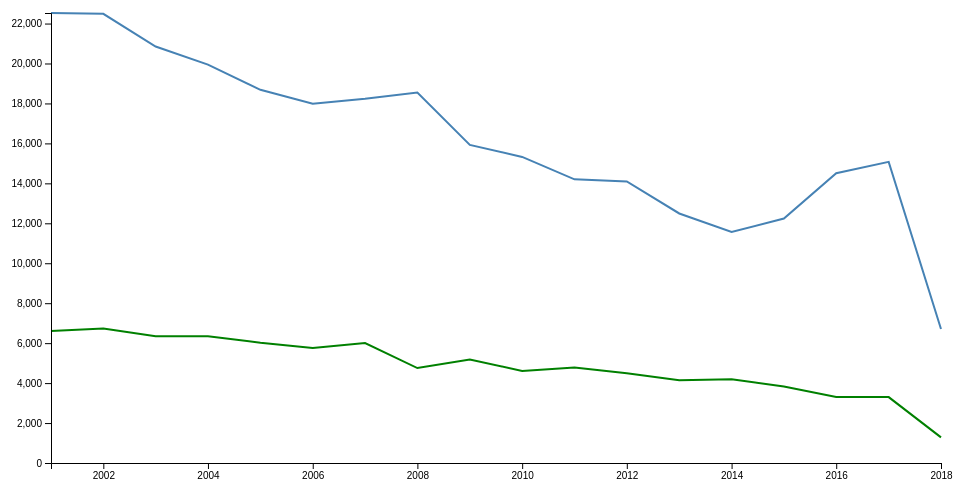
D3 v4 page, settled after 360 driven frames (6 s of simulated time); the page loaded 1 data file(s).


// ── assets/assault-d3.js
let dataPush = [];

// set the dimensions and margins of the graph
var margin = {top: 20, right: 20, bottom: 30, left: 50},
    width = 960 - margin.left - margin.right,
    height = 500 - margin.top - margin.bottom;

// parse the date / time
var parseTime = d3.timeParse("%Y");

// set the ranges
var x = d3.scaleTime().range([0, width]);
var y = d3.scaleLinear().range([height, 0]);

// define the line
var valueline = d3.line()
    .x(function(d) { return x(d.year); })
    .y(function(d) { return y(d.arrestTrue); });
// define the line
var valueline2 = d3.line()
    .x(function(d) { return x(d.year); })
    .y(function(d) { return y(d.arrestFalse); });

var svg = d3.select("body").append("svg")
    .attr("width", width + margin.left + margin.right)
    .attr("height", height + margin.top + margin.bottom)
    .append("g")
    .attr("transform",
        "translate(" + margin.left + "," + margin.top + ")");

d3.json("assets/assault.json", (getData) => {
    const obj = getData;
    Object.keys(obj).forEach(function(key, index) {
        let formData = {
        "year": key,
        "arrestTrue": Object.entries(obj)[index][1].arrestTrue,
        "arrestFalse": Object.entries(obj)[index][1].arrestFalse
    }
    dataPush.push(formData);
});
draw(dataPush);
console.log(dataPush);
});

function draw(data) {
    var data = data;
    // format the data
    data.forEach(function(d) {
        d.year = parseTime(d.year);
        d.arrestTrue = +d.arrestTrue;
        d.arrestFalse = +d.arrestFalse;
    });
    
    // sort years ascending
    data.sort(function(a, b){
        return a["year"]-b["year"];
    })
    
    // Scale the range of the data
    x.domain(d3.extent(data, function(d) { return d.year; }));
    y.domain([0, d3.max(data, function(d) {
        return Math.max(d.arrestTrue, d.arrestFalse); })]);
    
    // Add the valueline path.
    svg.append("path")
        .data([data])
        .attr("class", "line")
        .attr("d", valueline)
        .style("stroke", "green");
    // Add the valueline path.
    svg.append("path")
        .data([data])
        .attr("class", "line")
        .attr("d", valueline2);  
    // Add the X Axis
    svg.append("g")
        .attr("transform", "translate(0," + height + ")")
        .call(d3.axisBottom(x));
    // Add the Y Axis
    svg.append("g")
        .call(d3.axisLeft(y));
}

### data: assets/assault.json
{
 "2001": {
  "arrestFalse": 22528,
  "arrestTrue": 6611
 },
 "2002": {
  "arrestFalse": 22485,
  "arrestTrue": 6734
 },
 "2003": {
  "arrestTrue": 6342,
  "arrestFalse": 20851
 },
 "2004": {
  "arrestFalse": 19944,
  "arrestTrue": 6350
 },
 "2005": {
  "arrestFalse": 18683,
  "arrestTrue": 6020
 },
 "2006": {
  "arrestFalse": 17988,
  "arrestTrue": 5752
 },
 "2007": {
  "arrestFalse": 18231,
  "arrestTrue": 6004
 },
 "2008": {
  "arrestFalse": 18545,
  "arrestTrue": 4754
 },
 "2009": {
  "arrestFalse": 15923,
  "arrestTrue": 5184
 },
 "2010": {
  "arrestTrue": 4605,
  "arrestFalse": 15322
 },
 "2011": {
  "arrestFalse": 14201,
  "arrestTrue": 4780
 },
 "2012": {
  "arrestFalse": 14096,
  "arrestTrue": 4498
 },
 "2013": {
  "arrestTrue": 4148,
  "arrestFalse": 12492
 },
 "2014": {
  "arrestFalse": 11563,
  "arrestTrue": 4198
 },
 "2015": {
  "arrestTrue": 3828,
  "arrestFalse": 12239
 },
 "2016": {
  "arrestFalse": 14507,
  "arrestTrue": 3302
 },
 "2017": {
  "arrestFalse": 15077,
  "arrestTrue": 3298
 },
 "2018": {
  "arrestFalse": 6709,
  "arrestTrue": 1283
 }
}